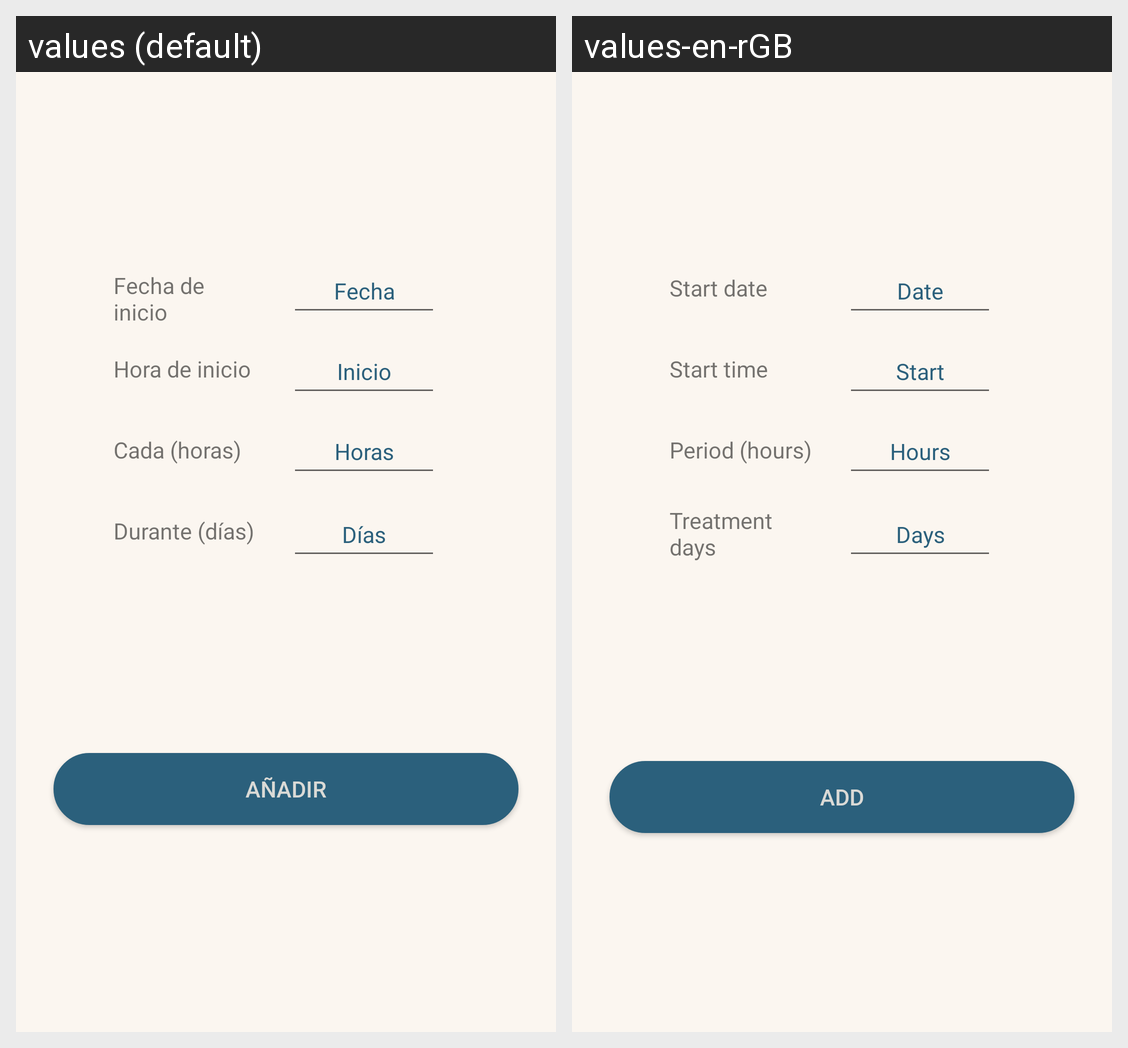

Locale-by-locale string values for the Android screen shown in this grid:
Android screen res/layout/activity_save.xml rendered under 2 locales, left to right: values (default), values-en-rGB. Device: Nexus 5 (rendered at 1080×1920; each locale shown at half size, 540×960, under a caption strip naming it); theme AppTheme.
Strings drawn on this screen, with the default value and each locale's value (text and hints the layout hard-codes, and strings that could not be matched under every locale, appear in the picture but are not listed):

d_as
  values: Días
  values-en-rGB: Days

horas
  values: Horas
  values-en-rGB: Hours

inicio
  values: Inicio
  values-en-rGB: Start

fecha
  values: Fecha
  values-en-rGB: Date

a_adir
  values: Añadir
  values-en-rGB: Add

d_as_tratamiento
  values: Durante (días)
  values-en-rGB: Treatment days

periodo_horas
  values: Cada (horas)
  values-en-rGB: Period (hours)

hora_de_inicio
  values: Hora de inicio
  values-en-rGB: Start time

fecha_inicio
  values: Fecha de inicio
  values-en-rGB: Start date
